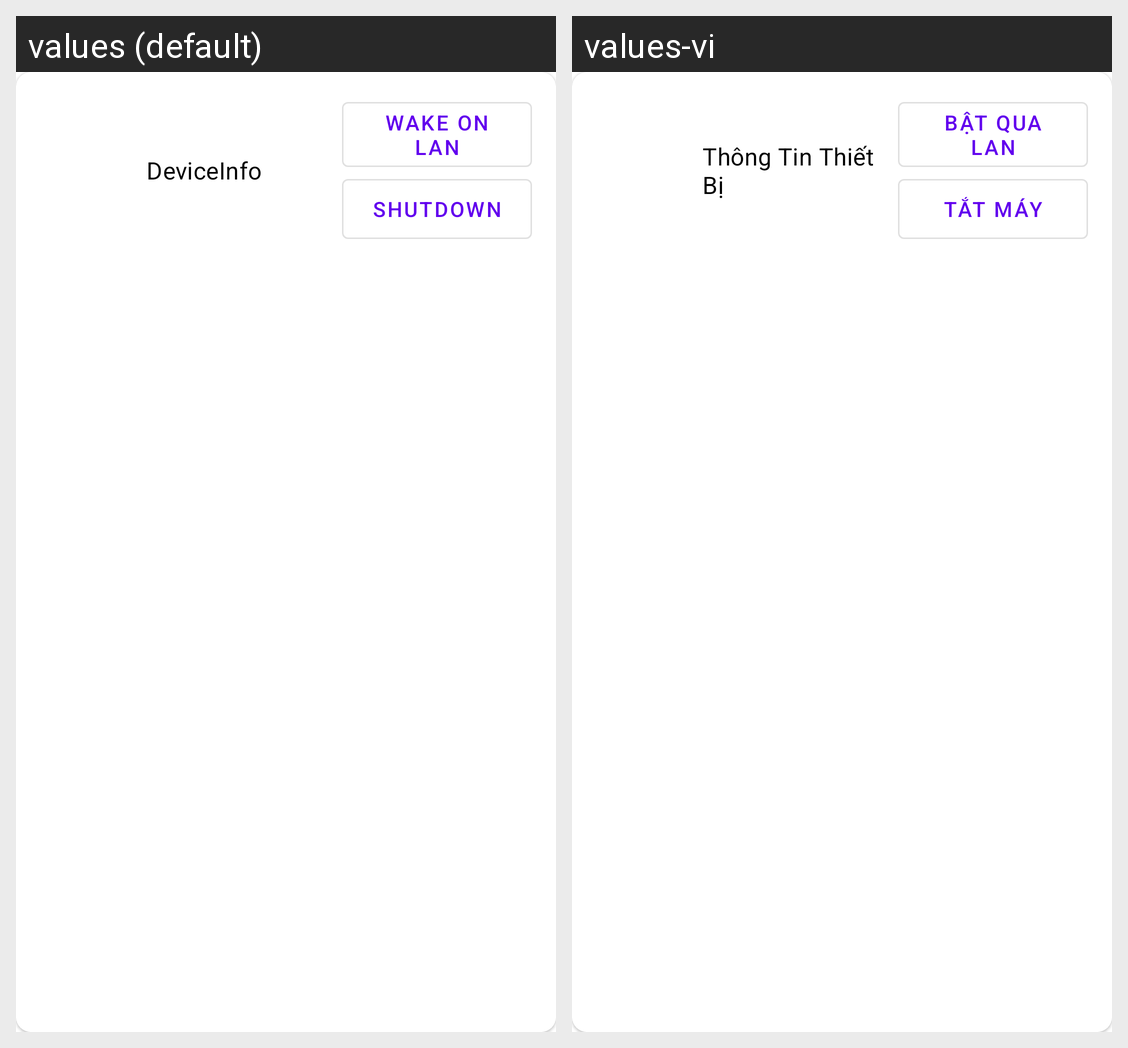

Here is an Android app screen in its default locale and in the app's own translations. Write out the translated-string differences for the strings that appear on this screen.
Android screen res/layout/device_item.xml rendered under 2 locales, left to right: values (default), values-vi. Device: Nexus 5 (rendered at 1080×1920; each locale shown at half size, 540×960, under a caption strip naming it); theme Theme.RemoteManager.
Strings drawn on this screen, with the default value and each locale's value (text and hints the layout hard-codes, and strings that could not be matched under every locale, appear in the picture but are not listed):

device_info
  values: DeviceInfo
  values-vi: Thông Tin Thiết Bị

button1
  values: Wake On Lan
  values-vi: Bật qua Lan

button2
  values: Shutdown
  values-vi: Tắt Máy
